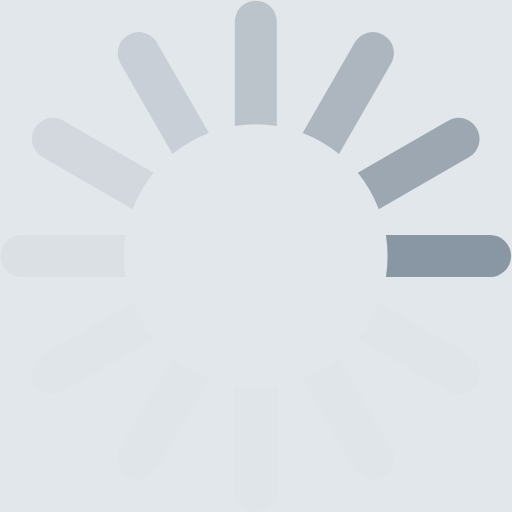
t = 0.00 s
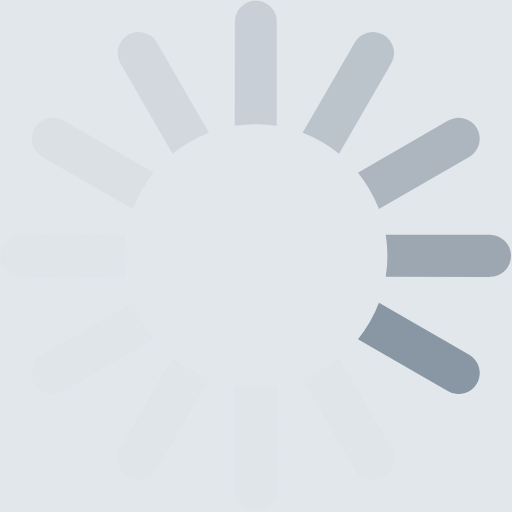
t = 0.17 s
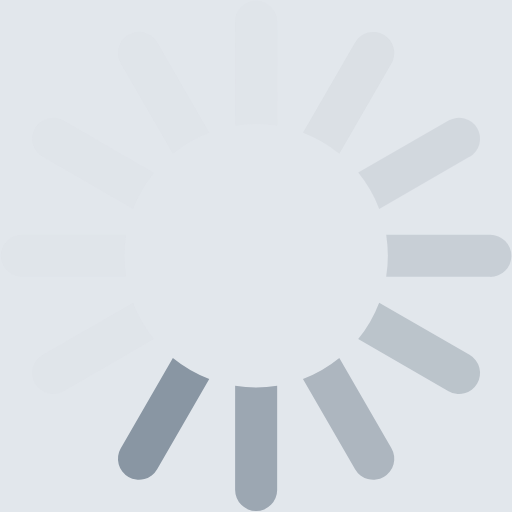
t = 0.37 s
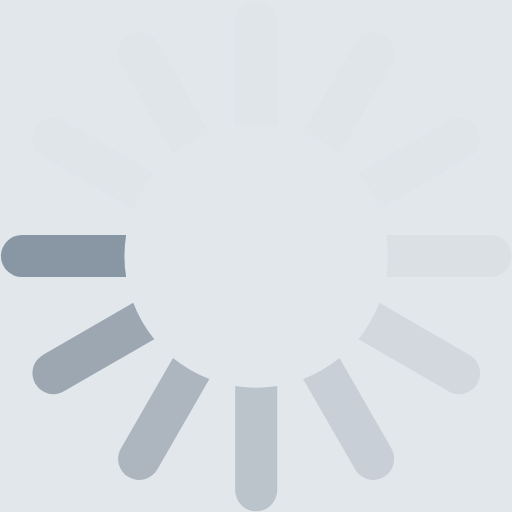
t = 0.54 s
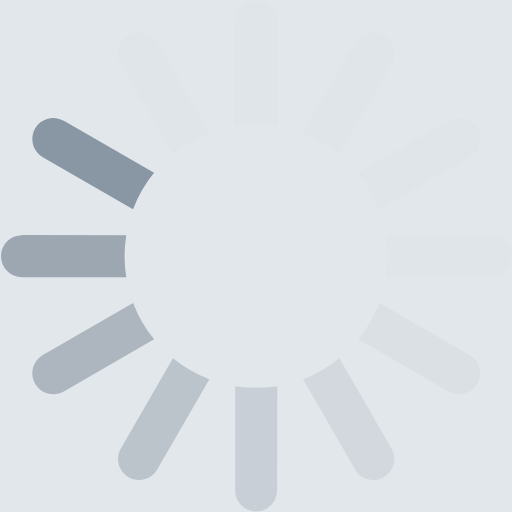
t = 0.71 s
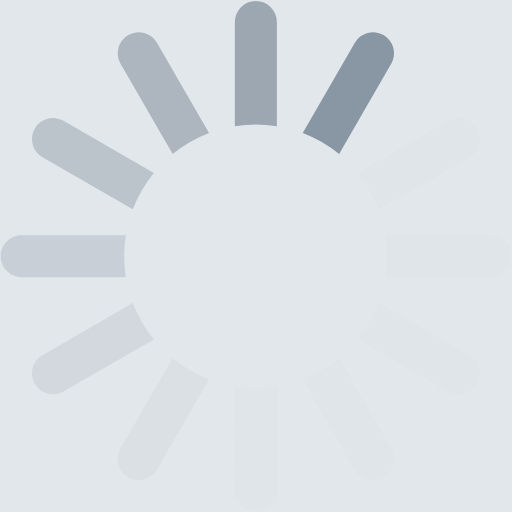
t = 0.91 s

The animated SVG that drew these frames (rendered in a browser with its animation timeline set to each time). Animation: 1 SMIL element (animateTransform=1); one cycle of 1.08 s, repeats indefinitely.

<?xml version="1.0" encoding="UTF-8" standalone="no"?><svg xmlns:svg="http://www.w3.org/2000/svg" xmlns="http://www.w3.org/2000/svg" xmlns:xlink="http://www.w3.org/1999/xlink" version="1.0" width="30px" height="30px" viewBox="0 0 128 128" xml:space="preserve"><rect x="0" y="0" width="100%" height="100%" fill="#e2e7ec" /><g><path d="M122.5 69.25H96.47a33.1 33.1 0 0 0 0-10.5h26.05a5.25 5.25 0 0 1 0 10.5z" fill="#8996a3" fill-opacity="1"/><path d="M112.04 97.83L89.47 84.8a33.1 33.1 0 0 0 5.25-9.1l22.57 13.03a5.25 5.25 0 0 1-5.28 9.1z" fill="#dbdfe3" fill-opacity="0.3"/><path d="M88.68 117.35L75.65 94.78a33.1 33.1 0 0 0 9.1-5.25l13.02 22.57a5.25 5.25 0 1 1-9.1 5.25z" fill="#dbdfe3" fill-opacity="0.3"/><path d="M58.7 122.57V96.5a33.1 33.1 0 0 0 10.5 0v26.07a5.25 5.25 0 0 1-10.5 0z" fill="#dbdfe3" fill-opacity="0.3"/><path d="M30.1 112.1l13.04-22.57a33.1 33.1 0 0 0 9.1 5.25L39.2 117.35a5.25 5.25 0 1 1-9.1-5.25z" fill="#dbdfe3" fill-opacity="0.3"/><path d="M10.6 88.74L33.16 75.7a33.1 33.1 0 0 0 5.25 9.1L15.88 97.83a5.25 5.25 0 1 1-5.25-9.1z" fill="#dbdfe3" fill-opacity="0.3"/><path d="M5.37 58.75h26.06a33.1 33.1 0 0 0 0 10.5H5.37a5.25 5.25 0 0 1 0-10.5z" fill="#d0d5da" fill-opacity="0.4"/><path d="M15.85 30.17L38.4 43.2a33.1 33.1 0 0 0-5.24 9.1L10.6 39.25a5.25 5.25 0 1 1 5.25-9.1z" fill="#c4cad1" fill-opacity="0.5"/><path d="M39.2 10.65l13.03 22.57a33.1 33.1 0 0 0-9.1 5.25l-13-22.57a5.25 5.25 0 1 1 9.1-5.25z" fill="#b8c0c8" fill-opacity="0.6"/><path d="M69.2 5.43V31.5a33.1 33.1 0 0 0-10.5 0V5.42a5.25 5.25 0 1 1 10.5 0z" fill="#acb5be" fill-opacity="0.7"/><path d="M97.77 15.9L84.75 38.47a33.1 33.1 0 0 0-9.1-5.25l13.03-22.57a5.25 5.25 0 1 1 9.1 5.25z" fill="#a1abb5" fill-opacity="0.8"/><path d="M117.3 39.26L94.7 52.3a33.1 33.1 0 0 0-5.25-9.1l22.57-13.03a5.25 5.25 0 0 1 5.25 9.1z" fill="#95a0ac" fill-opacity="0.9"/><animateTransform attributeName="transform" type="rotate" values="0 64 64;30 64 64;60 64 64;90 64 64;120 64 64;150 64 64;180 64 64;210 64 64;240 64 64;270 64 64;300 64 64;330 64 64" calcMode="discrete" dur="1080ms" repeatCount="indefinite"></animateTransform></g></svg>
